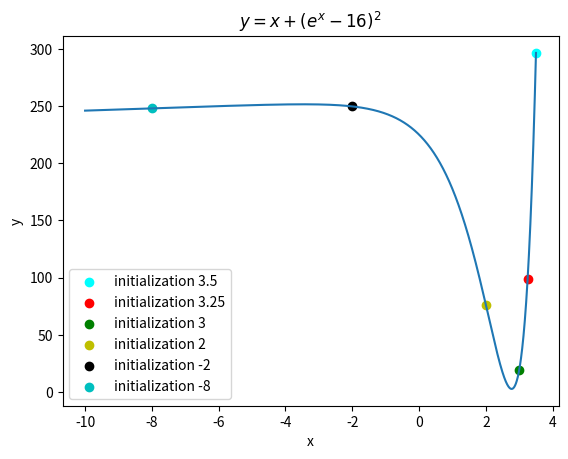

The script that saved this image:
import numpy as np
import math
import matplotlib.pyplot as plt


def function(xx, q):
    return xx + pow((math.exp(xx) - q), 2)


def plot_heat_demand_example(start, end, initializations, colors, q):
    x = list(np.linspace(start, end, 10000))
    y = [function(xx, q) for xx in x]

    plt.plot(x, y)
    for index, initialization in enumerate(initializations):
        plt.scatter(
            initialization,
            function(initialization, q),
            color=colors[index],
            label="initialization {}".format(initialization),
        )
    plt.legend()
    plt.xlabel("x")
    plt.ylabel("y")
    plt.title(r"$y=x+(e^x-{})^2$".format(q))
    plt.savefig("High heat demand function example.png")
    plt.show()


plot_heat_demand_example(
    start=-10,
    end=3.5,
    initializations=[3.5, 3.25, 3, 2, -2, -8],
    colors=["#00FFFF", "r", "g", "y", "k", "c"],
    q=16,
)
